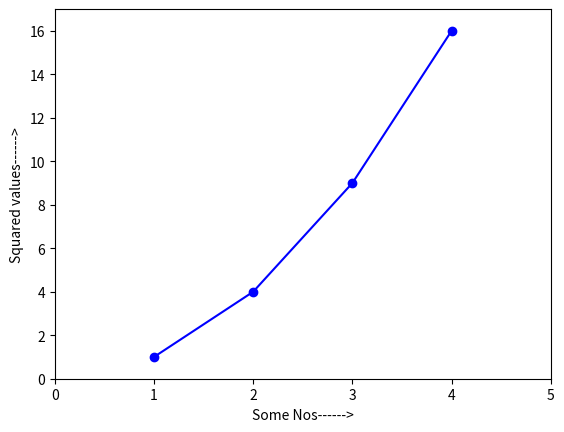

Write Python code to recreate this figure.
import matplotlib.pyplot as plt

plt.plot( [1,2,3,4] , [1,4,9,16] , 'bo-')      # b- means blue silid line
                                              # ro means red circle dot
plt.xlabel("Some Nos------>")
plt.ylabel("Squared values------>")
plt.axis([0,5,0,17])                # first 2 values rep the range of x-axis and the other 2 rep the range
                                    # of y axis
plt.show()

# character colour
# 'b' blue
# 'g' green
# 'r' red
# 'c' cyan
# 'm' magenta
# 'y' yellow
# 'k' black
# 'w' white

